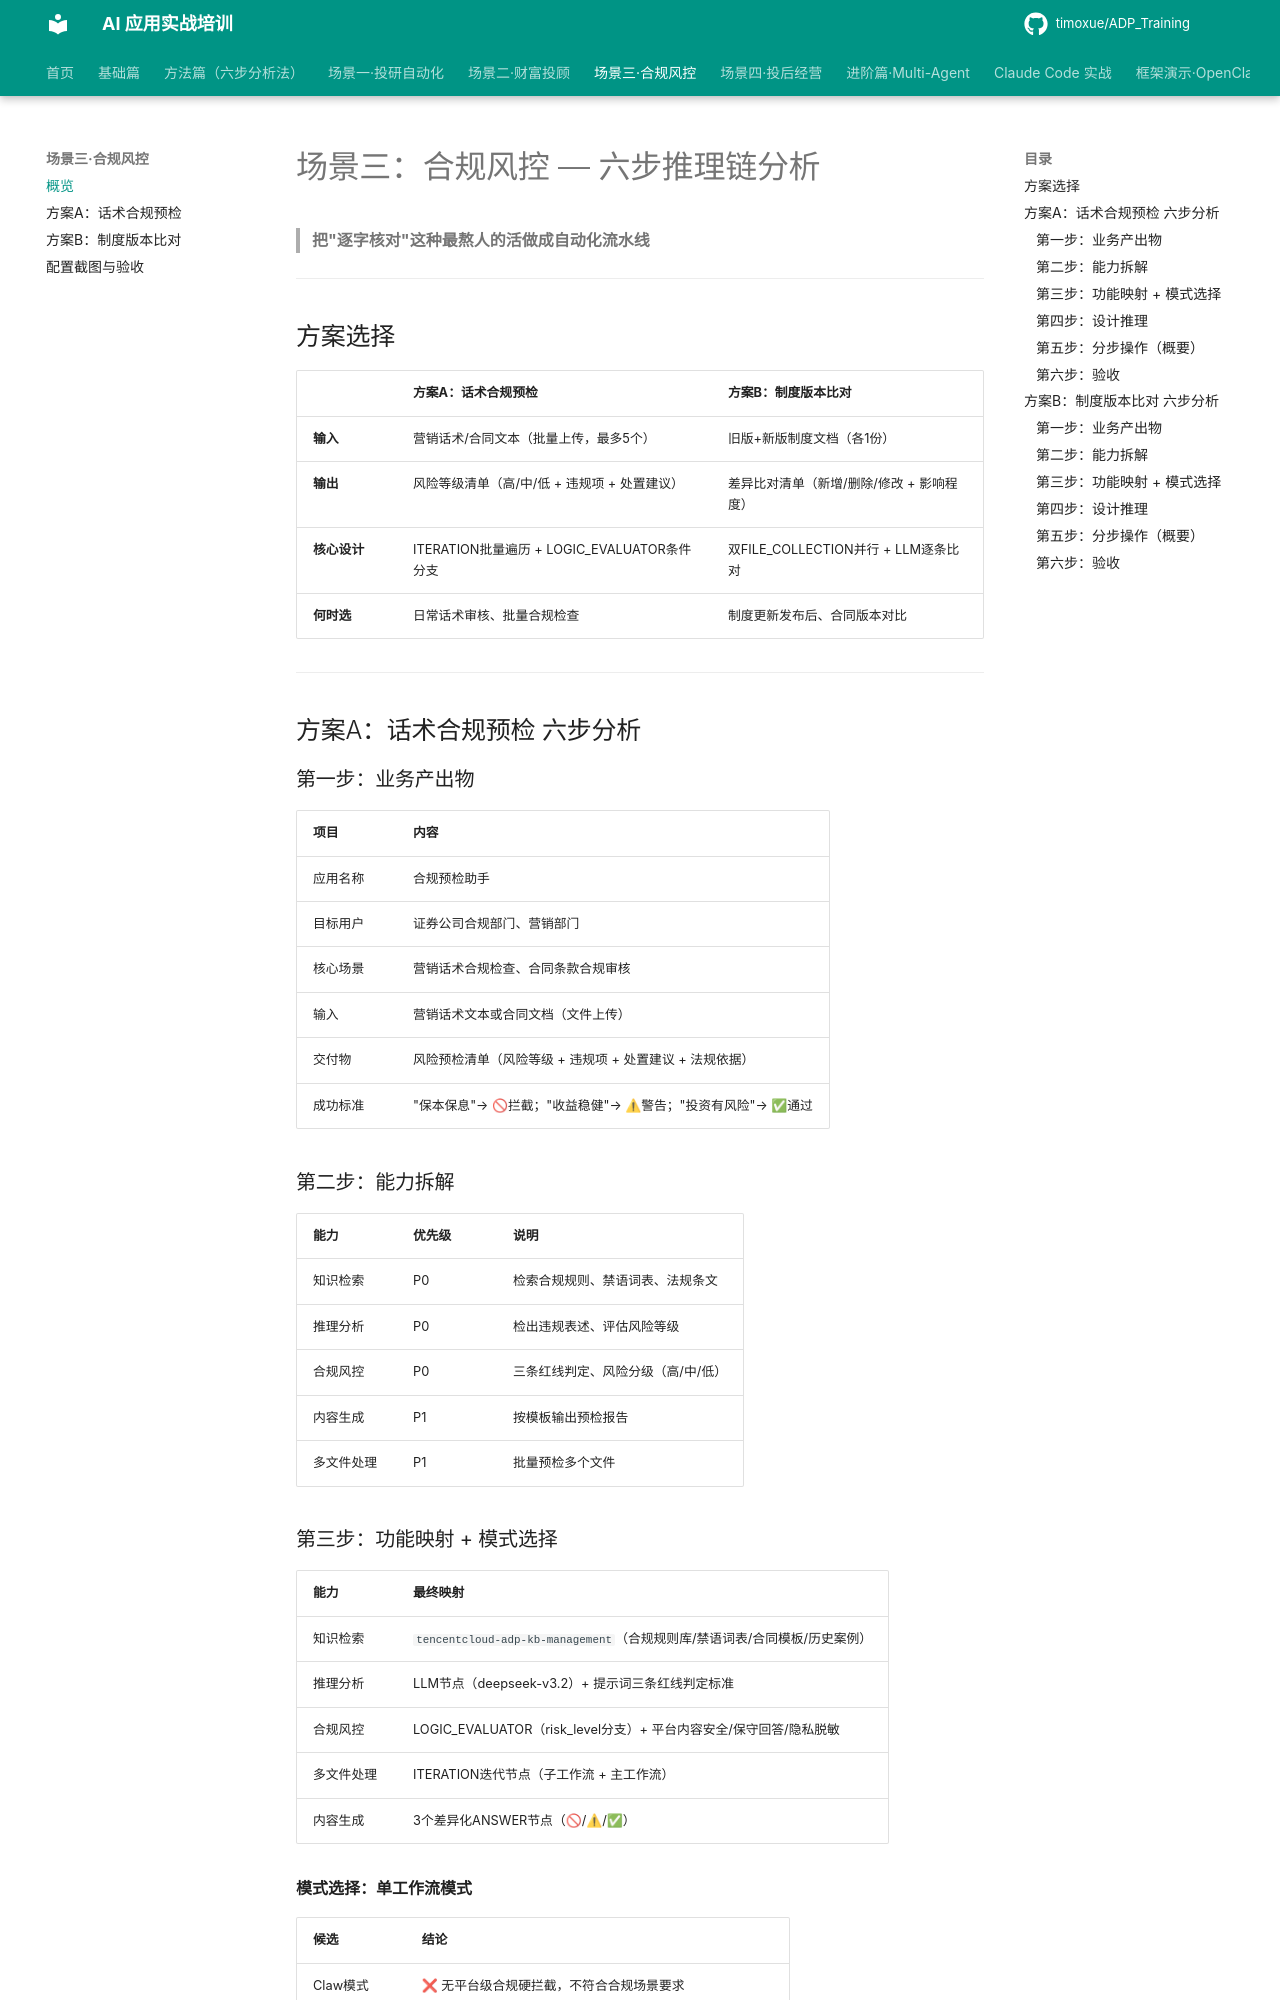

repository: timoxue/ADP_Training · page: 05-scenario3-compliance/index.html · generator: mkdocs

# 场景三：合规风控 — 六步推理链分析

> **把"逐字核对"这种最熬人的活做成自动化流水线**

---

## 方案选择

| | 方案A：话术合规预检 | 方案B：制度版本比对 |
|---|---|---|
| **输入** | 营销话术/合同文本（批量上传，最多5个） | 旧版+新版制度文档（各1份） |
| **输出** | 风险等级清单（高/中/低 + 违规项 + 处置建议） | 差异比对清单（新增/删除/修改 + 影响程度） |
| **核心设计** | ITERATION批量遍历 + LOGIC_EVALUATOR条件分支 | 双FILE_COLLECTION并行 + LLM逐条比对 |
| **何时选** | 日常话术审核、批量合规检查 | 制度更新发布后、合同版本对比 |

---

## 方案A：话术合规预检 六步分析

### 第一步：业务产出物

| 项目 | 内容 |
|---|---|
| 应用名称 | 合规预检助手 |
| 目标用户 | 证券公司合规部门、营销部门 |
| 核心场景 | 营销话术合规检查、合同条款合规审核 |
| 输入 | 营销话术文本或合同文档（文件上传） |
| 交付物 | 风险预检清单（风险等级 + 违规项 + 处置建议 + 法规依据） |
| 成功标准 | "保本保息"→ 🚫拦截；"收益稳健"→ ⚠警告；"投资有风险"→ ✅通过 |

### 第二步：能力拆解

| 能力 | 优先级 | 说明 |
|---|---|---|
| 知识检索 | P0 | 检索合规规则、禁语词表、法规条文 |
| 推理分析 | P0 | 检出违规表述、评估风险等级 |
| 合规风控 | P0 | 三条红线判定、风险分级（高/中/低） |
| 内容生成 | P1 | 按模板输出预检报告 |
| 多文件处理 | P1 | 批量预检多个文件 |

### 第三步：功能映射 + 模式选择

| 能力 | 最终映射 |
|---|---|
| 知识检索 | `tencentcloud-adp-kb-management`（合规规则库/禁语词表/合同模板/历史案例） |
| 推理分析 | LLM节点（deepseek-v3.2）+ 提示词三条红线判定标准 |
| 合规风控 | LOGIC_EVALUATOR（risk_level分支）+ 平台内容安全/保守回答/隐私脱敏 |
| 多文件处理 | ITERATION迭代节点（子工作流 + 主工作流） |
| 内容生成 | 3个差异化ANSWER节点（🚫/⚠/✅） |

**模式选择：单工作流模式**

| 候选 | 结论 |
|---|---|
| Claw模式 | ❌ 无平台级合规硬拦截，不符合合规场景要求 |
| **单工作流模式** | ✅ 固定流程 + 完整安全设置（内容安全/保守回答/隐私脱敏） |
| 标准模式 | ⚠ 可选，但工作流非强制，灵活度不够 |
| Multi-Agent | ❌ 单角色足够，调度复杂度不必要 |
